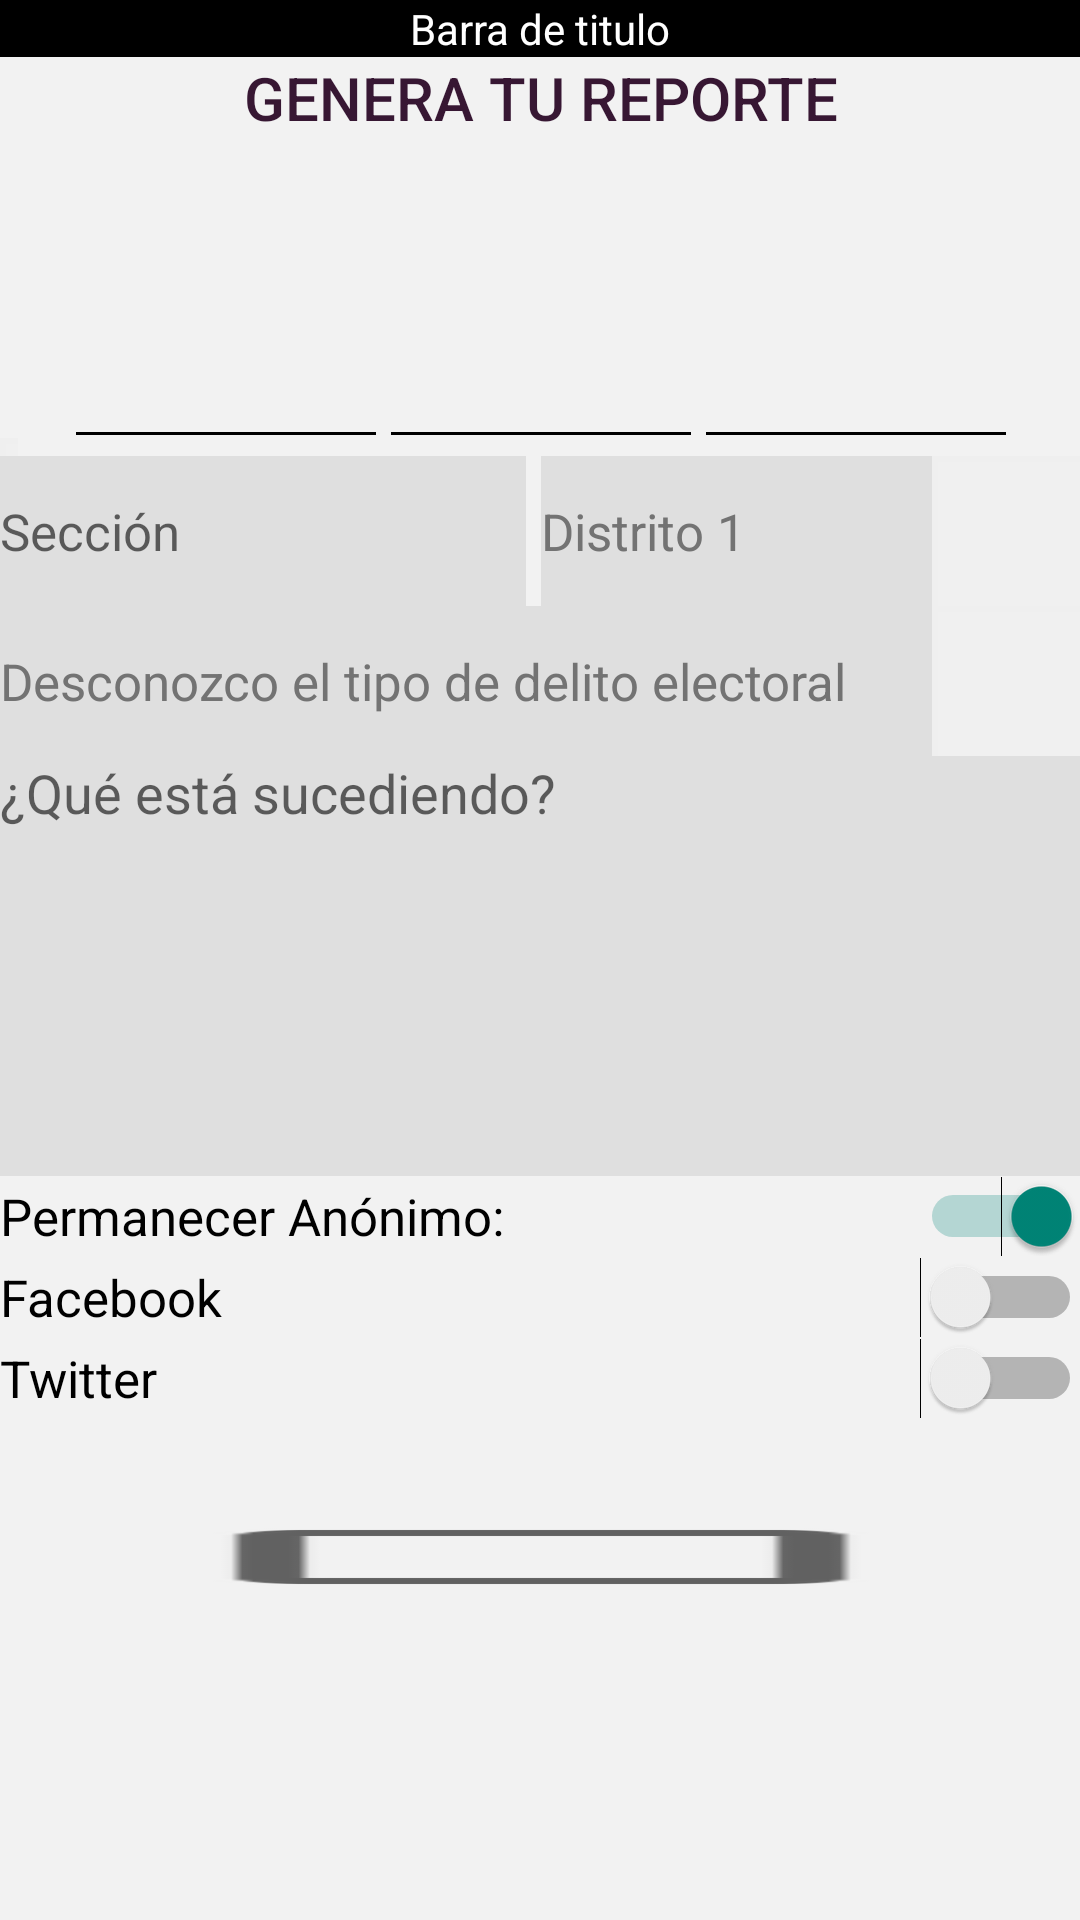

The Android layout XML behind this screen, and the referenced resources:
<!-- AndroidManifest.xml: application theme AppTheme -->
<!-- res/layout/report_send.xml -->
<?xml version="1.0" encoding="utf-8"?>
<LinearLayout xmlns:android="http://schemas.android.com/apk/res/android"
    xmlns:tools="http://schemas.android.com/tools"
    android:orientation="vertical"
    android:layout_width="fill_parent"
    android:layout_height="match_parent"
    android:background="#F2F2F2"
    tools:context=".Reportar">

    <include
        android:layout_width="fill_parent"
        android:layout_height="wrap_content"
        layout="@layout/titlebar" />

    <ScrollView
        android:layout_width="fill_parent"
        android:layout_height="match_parent"
        android:paddingLeft="@dimen/activity_horizontal_margin"
        android:paddingRight="@dimen/activity_horizontal_margin"
        android:paddingTop="@dimen/activity_vertical_margin"
        android:paddingBottom="@dimen/activity_vertical_margin"
        android:scrollbars="vertical">

        <LinearLayout
            android:layout_width="match_parent"
            android:layout_height="match_parent"
            android:orientation="vertical">

            <TextView
                android:layout_width="wrap_content"
                android:layout_height="wrap_content"
                android:textColor="#371733"
                android:layout_gravity="center"
                android:text="GENERA TU REPORTE"
                style="@style/TextAppearance.Widget.AppCompat.Toolbar.Title" />

            <RelativeLayout
                android:layout_width="match_parent"
                android:layout_height="wrap_content">

                <ImageView
                    android:id="@+id/preview1"
                    android:layout_width="100dp"
                    android:layout_height="100dp"
                    android:scaleType="fitXY"
                    android:layout_toLeftOf="@+id/preview2"
                    android:src="@drawable/abc_textfield_default_mtrl_alpha"
                    android:layout_alignParentBottom="true" />

                <ImageView
                    android:id="@+id/preview2"
                    android:layout_width="100dp"
                    android:layout_height="100dp"
                    android:scaleType="fitXY"
                    android:src="@drawable/abc_textfield_default_mtrl_alpha"
                    android:layout_marginLeft="5dp"
                    android:layout_marginRight="5dp"
                    android:layout_centerHorizontal="true"
                    android:layout_alignParentBottom="true" />

                <ImageView
                    android:id="@+id/preview3"
                    android:layout_width="100dp"
                    android:layout_height="100dp"
                    android:scaleType="fitXY"
                    android:src="@drawable/abc_textfield_default_mtrl_alpha"
                    android:layout_toRightOf="@+id/preview2"
                    android:layout_alignParentBottom="true"/>

            </RelativeLayout>

            <LinearLayout
                android:layout_width="match_parent"
                android:layout_height="match_parent"
                android:orientation="horizontal">

                <ImageView
                    android:layout_width="wrap_content"
                    android:layout_height="wrap_content"
                    android:src="@drawable/abc_list_pressed_holo_dark" />

                <TextView
                    android:id="@+id/direccion"
                    android:layout_width="match_parent"
                    android:layout_height="match_parent"
                    android:layout_centerVertical="true"
                    android:layout_centerHorizontal="true"
                    android:textSize="17dp"
                    android:text=""/>

            </LinearLayout>

            <LinearLayout
                android:layout_width="match_parent"
                android:layout_height="wrap_content"
                android:orientation="horizontal">

                <EditText
                    android:id="@+id/seccion"
                    android:layout_marginRight="5dp"
                    android:layout_width="match_parent"
                    android:layout_height="match_parent"
                    android:layout_gravity="center"
                    android:layout_weight=".5"
                    android:textSize="17dp"
                    android:inputType="number"
                    android:gravity="center_vertical"
                    android:background="#DFDFDF"
                    android:textColor="#737373"
                    android:hint="Sección" />

                <LinearLayout
                    android:layout_width="match_parent"
                    android:layout_height="match_parent"
                    android:orientation="horizontal"
                    android:layout_weight=".5">

                    <TextView
                        android:id="@+id/Distrito"
                        android:layout_width="match_parent"
                        android:layout_height="match_parent"
                        android:layout_gravity="center"
                        android:textSize="17dp"
                        android:layout_weight="1"
                        android:gravity="center_vertical"
                        android:background="#DFDFDF"
                        android:textColor="#737373"
                        android:text="Distrito 1"/>

                    <Button
                        android:layout_width="50dp"
                        android:layout_height="50dp"
                        android:layout_gravity="center"
                        android:layout_weight=".0"
                        android:background="@drawable/abc_list_pressed_holo_dark"
                        android:onClick="Distrito"/>

                </LinearLayout>

            </LinearLayout>

            <LinearLayout
                android:paddingTop="@dimen/activity_vertical_margin"
                android:paddingBottom="@dimen/activity_vertical_margin"
                android:layout_width="match_parent"
                android:layout_height="wrap_content"
                android:orientation="horizontal">

                <TextView
                    android:id="@+id/tipoDelito"
                    android:layout_width="match_parent"
                    android:layout_height="match_parent"
                    android:layout_gravity="center"
                    android:textSize="17dp"
                    android:layout_weight="1"
                    android:gravity="center_vertical"
                    android:background="#DFDFDF"
                    android:textColor="#737373"
                    android:text="Desconozco el tipo de delito electoral"/>

                <Button
                    android:layout_width="50dp"
                    android:layout_height="50dp"
                    android:layout_gravity="center"
                    android:background="@drawable/abc_list_pressed_holo_dark"
                    android:layout_weight=".0"
                    android:onClick="tipoDelito"/>

            </LinearLayout>

            <RelativeLayout
                android:paddingTop="@dimen/activity_vertical_margin"
                android:paddingBottom="@dimen/activity_vertical_margin"
                android:layout_width="match_parent"
                android:layout_height="match_parent">

                <EditText
                    android:id="@+id/comentario"
                    android:hint="¿Qué está sucediendo?"
                    android:inputType="textMultiLine"
                    android:background="#DFDFDF"
                    android:textColor="#737373"
                    android:gravity="top"
                    android:layout_width="match_parent"
                    android:layout_height="140dp"
                    android:maxLength="140"/>

            </RelativeLayout>

            <LinearLayout
                android:layout_width="match_parent"
                android:layout_height="wrap_content"
                android:paddingTop="@dimen/activity_vertical_margin"
                android:paddingBottom="@dimen/activity_vertical_margin"
                android:orientation="horizontal">

                <Switch
                    android:id="@+id/anonimo"
                    android:layout_width="match_parent"
                    android:layout_height="wrap_content"
                    android:textSize="17dp"
                    android:checked="true"
                    android:text="Permanecer Anónimo:" />

            </LinearLayout>

            <LinearLayout
                android:layout_width="match_parent"
                android:layout_height="wrap_content"
                android:paddingTop="@dimen/activity_vertical_margin"
                android:paddingBottom="@dimen/activity_vertical_margin"
                android:orientation="vertical">

                <Switch
                    android:id="@+id/facebook"
                    android:layout_width="match_parent"
                    android:layout_height="wrap_content"
                    android:textSize="17dp"
                    android:text="Facebook" />

                <Switch
                    android:id="@+id/twitter"
                    android:layout_width="match_parent"
                    android:layout_height="wrap_content"
                    android:textSize="17dp"
                    android:text="Twitter" />
            </LinearLayout>

            <ImageButton
                android:text="Publicar"
                android:layout_width="match_parent"
                android:layout_height="wrap_content"
                android:layout_centerVertical="true"
                android:layout_centerHorizontal="true"
                android:background="@drawable/abc_btn_borderless_material"
                android:layout_marginBottom="10dp"
                android:onClick="send"/>

            <ImageButton
                android:text="Descartar"
                android:layout_width="match_parent"
                android:layout_height="wrap_content"
                android:layout_centerVertical="true"
                android:layout_centerHorizontal="true"
                android:background="@drawable/abc_btn_check_material"
                android:onClick="descartar"/>

        </LinearLayout>
    </ScrollView>

</LinearLayout>
<!-- res/layout/titlebar.xml (included above) -->
<?xml version="1.0" encoding="utf-8"?>
<FrameLayout xmlns:android="http://schemas.android.com/apk/res/android"
    android:layout_width="fill_parent"
    android:layout_height="wrap_content"
    android:background="#000">

    <TextView
        android:layout_width="match_parent"
        android:layout_height="match_parent"
        android:layout_centerHorizontal="true"
        android:layout_centerVertical="true"
        android:gravity="center"
        android:textColor="#FFF"
        android:text="Barra de titulo"/>

</FrameLayout>
<!-- resources referenced by this layout -->
<resources>
  <dimen name="activity_horizontal_margin">64dp</dimen>
  <style name="AppTheme" parent="Theme.AppCompat.Light.DarkActionBar">
          
      </style>
</resources>
